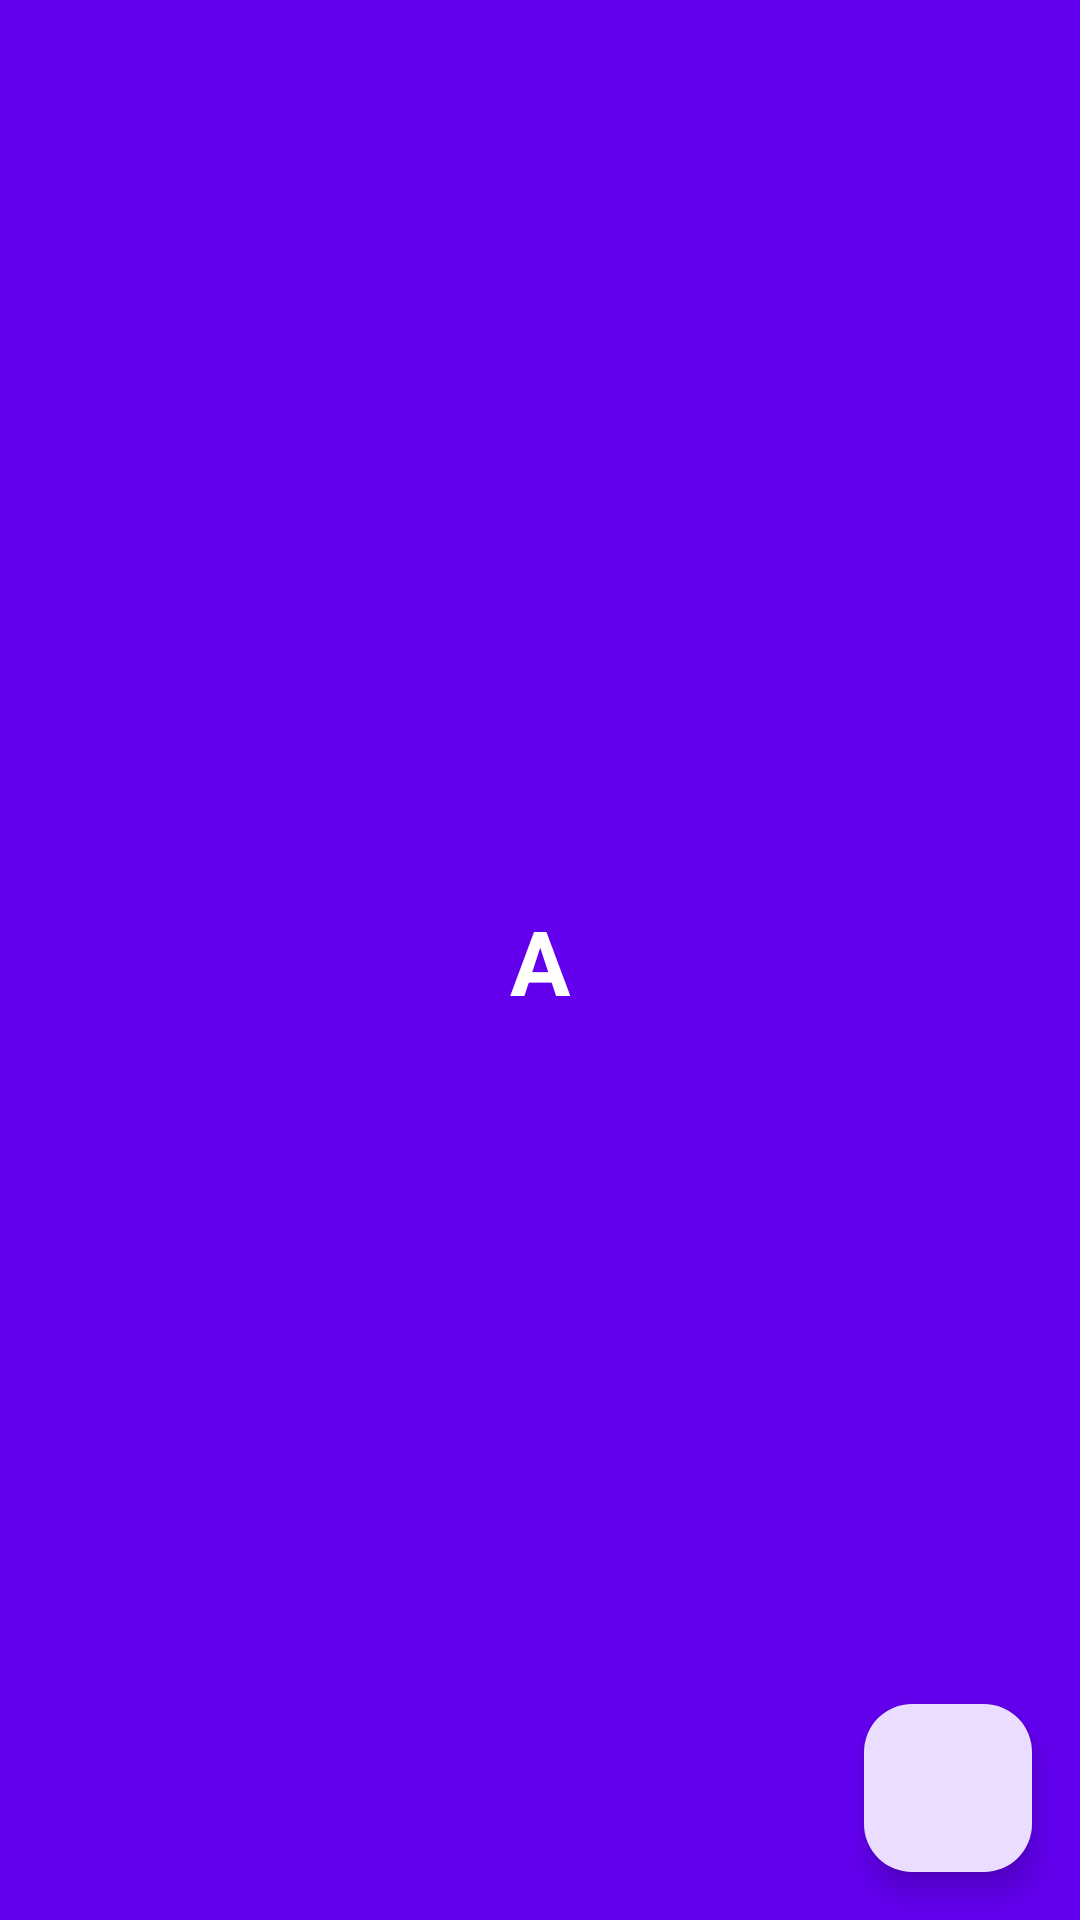

This screen was rendered from an Android layout file. Write that file and the resources it references.
<!-- AndroidManifest.xml: application theme Theme.NavigationTransitionAnimations -->
<!-- res/layout/fragment_first.xml -->
<?xml version="1.0" encoding="utf-8"?>
<androidx.constraintlayout.widget.ConstraintLayout xmlns:android="http://schemas.android.com/apk/res/android"
    xmlns:app="http://schemas.android.com/apk/res-auto"
    xmlns:tools="http://schemas.android.com/tools"
    android:layout_width="match_parent"
    android:layout_height="match_parent"
    android:background="@color/design_default_color_primary"
    tools:context=".FirstFragment">

    <TextView
        android:layout_width="wrap_content"
        android:layout_height="wrap_content"
        android:text="A"
        android:textColor="@color/white"
        android:textSize="30sp"
        android:textStyle="bold"
        app:layout_constraintBottom_toBottomOf="parent"
        app:layout_constraintEnd_toEndOf="parent"
        app:layout_constraintStart_toStartOf="parent"
        app:layout_constraintTop_toTopOf="parent" />

    <com.google.android.material.floatingactionbutton.FloatingActionButton
        android:id="@+id/floatingActionButton"
        android:layout_width="wrap_content"
        android:layout_height="wrap_content"
        android:layout_marginEnd="16dp"
        android:layout_marginBottom="16dp"
        android:clickable="true"
        android:importantForAccessibility="no"
        android:src="@drawable/ic_add"
        app:layout_constraintBottom_toBottomOf="parent"
        app:layout_constraintEnd_toEndOf="parent" />

</androidx.constraintlayout.widget.ConstraintLayout>
<!-- resources referenced by this layout -->
<resources>
  <style name="Theme.NavigationTransitionAnimations" parent="Base.Theme.NavigationTransitionAnimations" />
  <style name="Base.Theme.NavigationTransitionAnimations" parent="Theme.Material3.DayNight">
          
          
      </style>
  <!-- not gathered from this repository: default colours our renderer supplied (Android Studio template values) -->
  <color name="white">#FFFFFFFF</color>
</resources>
